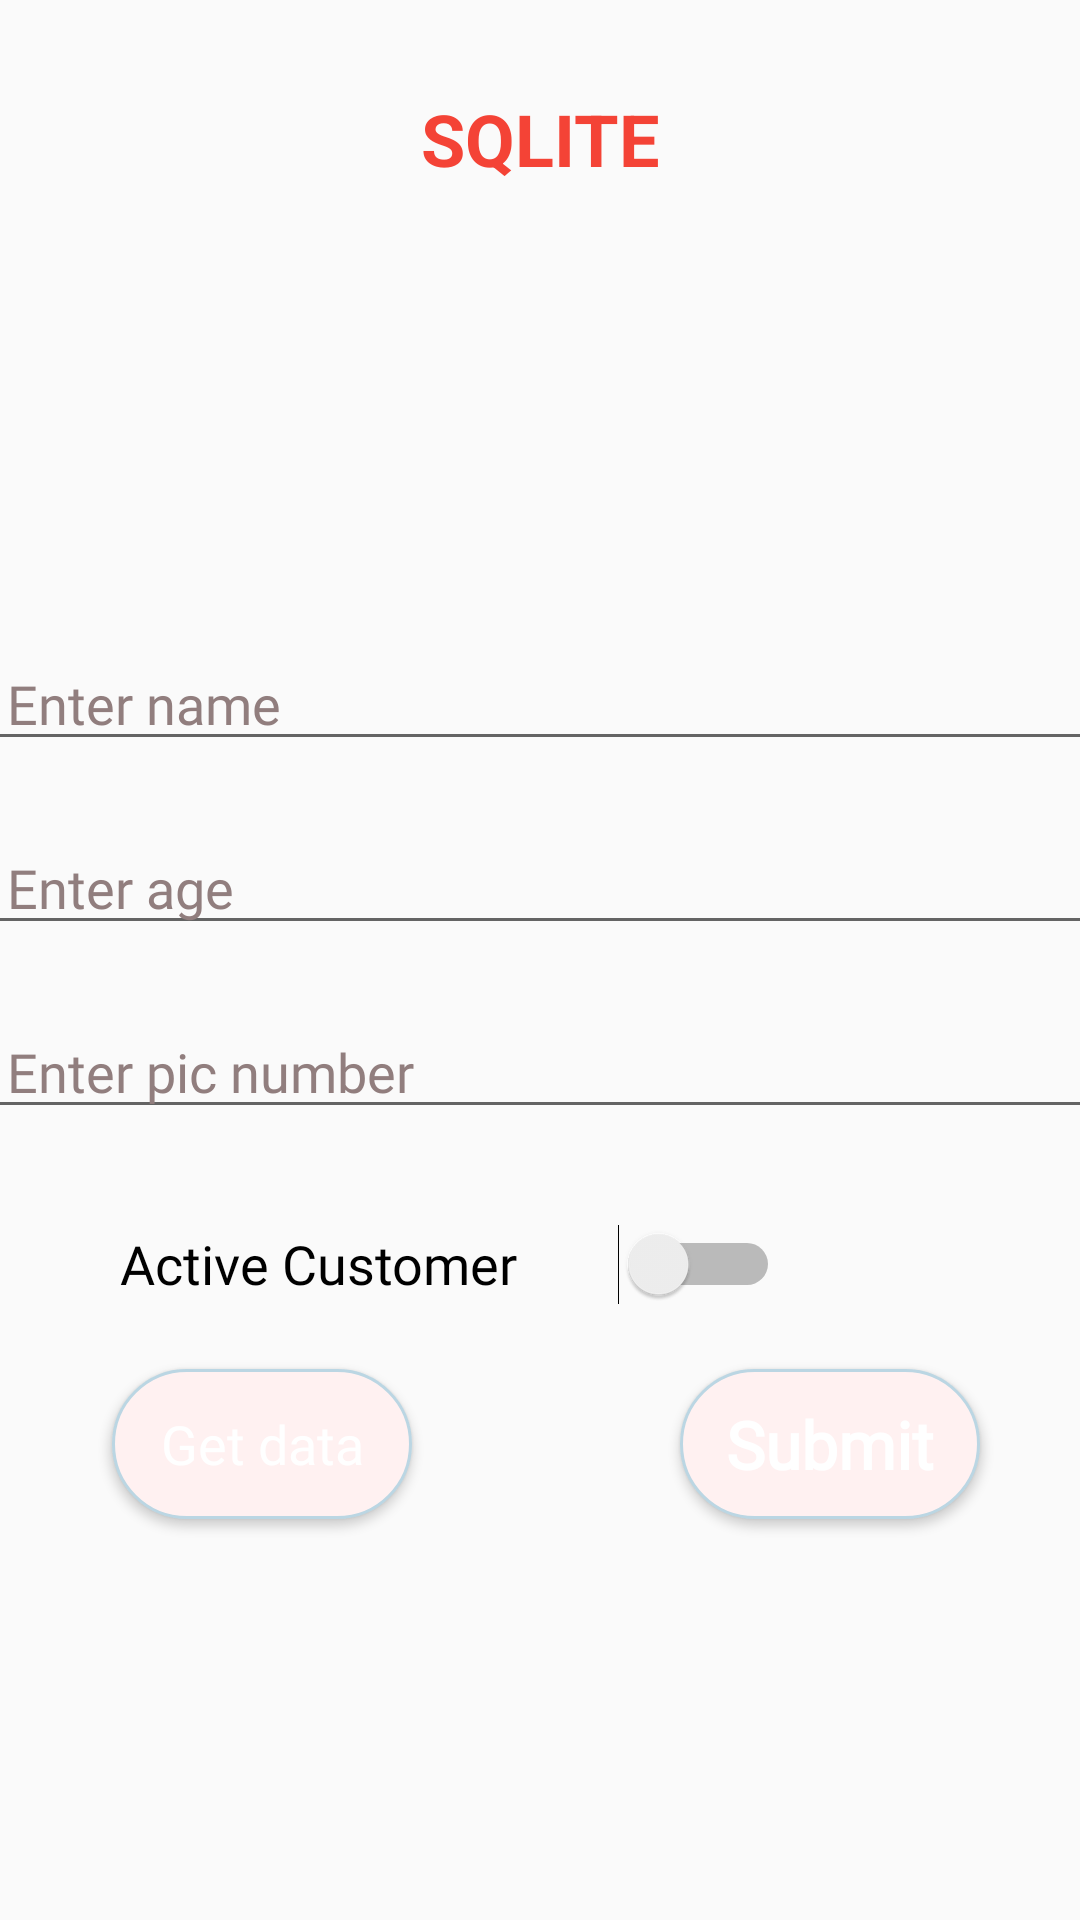

Reconstruct the res/layout file that produces this screen, plus the resources it refers to.
<!-- AndroidManifest.xml: application theme Theme.WhackaMole -->
<!-- res/layout/activity_sq_lite.xml -->
<?xml version="1.0" encoding="utf-8"?>
<androidx.constraintlayout.widget.ConstraintLayout xmlns:android="http://schemas.android.com/apk/res/android"
    xmlns:app="http://schemas.android.com/apk/res-auto"
    xmlns:tools="http://schemas.android.com/tools"
    android:layout_width="match_parent"
    android:layout_height="match_parent"
    tools:context=".sqLite">

    <TextView
        android:id="@+id/textView12"
        android:layout_width="wrap_content"
        android:layout_height="wrap_content"
        android:layout_marginTop="30dp"
        android:text="sqlite"
        android:textAllCaps="true"
        android:textColor="#F44336"
        android:textSize="24sp"
        android:textStyle="bold"
        app:layout_constraintEnd_toEndOf="parent"
        app:layout_constraintStart_toStartOf="parent"
        app:layout_constraintTop_toTopOf="parent" />

    <include
        android:id="@+id/include2"
        layout="@layout/add_person"
        android:layout_width="416dp"
        android:layout_height="0dp"
        android:layout_marginTop="20dp"
        android:paddingBottom="20dp"
        app:layout_constraintEnd_toEndOf="parent"
        app:layout_constraintStart_toStartOf="parent"
        app:layout_constraintTop_toBottomOf="@+id/textView12" />

    <Switch
        android:id="@+id/switch1"
        android:layout_width="0dp"
        android:layout_height="50dp"
        android:layout_marginLeft="40dp"
        android:layout_marginTop="20dp"
        android:layout_marginRight="70dp"
        android:fontFamily="@font/poppins_bold"
        android:paddingRight="30dp"
        android:text="Active Customer"
        android:textOff="OFF"
        android:textOn="ON"
        android:textSize="18sp"
        app:layout_constraintEnd_toEndOf="parent"
        app:layout_constraintStart_toStartOf="parent"
        app:layout_constraintTop_toBottomOf="@+id/include2" />

    <Button
        android:id="@+id/submit"
        android:layout_width="wrap_content"
        android:layout_height="wrap_content"
        android:layout_marginTop="10dp"
        android:background="@drawable/backround"
        android:fontFamily="@font/poppins_bold"
        android:text="Submit"
        android:textAllCaps="false"
        android:textColor="#FFFFFF"
        android:textSize="22sp"
        android:textStyle="bold"
        app:layout_constraintEnd_toEndOf="parent"
        app:layout_constraintHorizontal_bias="0.872"
        app:layout_constraintStart_toStartOf="parent"
        app:layout_constraintTop_toBottomOf="@+id/switch1" />

    <Button
        android:id="@+id/get_data"
        android:layout_width="wrap_content"
        android:layout_height="wrap_content"
        android:layout_marginEnd="52dp"
        android:background="@drawable/backround"
        android:fontFamily="@font/poppins_bold"
        android:text="Get data"
        android:textAllCaps="false"
        android:textColor="@color/Whitey"
        android:textSize="18sp"
        app:layout_constraintBottom_toBottomOf="@+id/submit"
        app:layout_constraintEnd_toStartOf="@+id/submit"
        app:layout_constraintStart_toStartOf="parent"
        app:layout_constraintTop_toTopOf="@+id/submit"
        app:layout_constraintVertical_bias="0.0" />

    <ScrollView
        android:id="@+id/sw_active"
        android:layout_width="409dp"
        android:layout_height="341dp"
        android:layout_marginTop="50dp"
        app:layout_constraintBottom_toBottomOf="parent"
        app:layout_constraintEnd_toEndOf="parent"
        app:layout_constraintStart_toStartOf="parent"
        app:layout_constraintTop_toBottomOf="@+id/get_data">

        <ListView
            android:id="@+id/lv_names"
            android:layout_width="match_parent"
            android:layout_height="wrap_content" />
    </ScrollView>

</androidx.constraintlayout.widget.ConstraintLayout>
<!-- res/layout/add_person.xml (included above) -->
<?xml version="1.0" encoding="utf-8"?>
<LinearLayout xmlns:android="http://schemas.android.com/apk/res/android"
    xmlns:app="http://schemas.android.com/apk/res-auto"
    android:layout_width="match_parent"
    android:layout_height="wrap_content"
    android:orientation="vertical">

    <ImageView
        android:id="@+id/imageView5"
        android:layout_width="match_parent"
        android:layout_height="90dp"
        android:layout_marginTop="20dp"
        app:srcCompat="@drawable/user" />

    <EditText
        android:id="@+id/et_name"
        android:layout_width="match_parent"
        android:layout_height="wrap_content"
        android:layout_marginLeft="20dp"
        android:layout_marginTop="20dp"
        android:layout_marginRight="20dp"
        android:ems="10"
        android:fontFamily="@font/poppins_bold"
        android:hint="Enter name"
        android:inputType="textPersonName"
        android:paddingLeft="10dp"
        android:textColorHint="#917E7E" />

    <EditText
        android:id="@+id/et_age"
        android:layout_width="match_parent"
        android:layout_height="wrap_content"
        android:layout_marginLeft="20dp"
        android:layout_marginTop="20dp"
        android:layout_marginRight="20dp"
        android:ems="10"
        android:fontFamily="@font/poppins_bold"
        android:hint="Enter age"
        android:inputType="number"
        android:paddingLeft="10dp"
        android:textColorHint="#917E7E" />

    <EditText
        android:id="@+id/et_pic_number"
        android:layout_width="match_parent"
        android:layout_height="wrap_content"
        android:layout_marginLeft="20dp"
        android:layout_marginTop="20dp"
        android:layout_marginRight="20dp"
        android:ems="10"
        android:fontFamily="@font/poppins_bold"
        android:hint="Enter pic number"
        android:inputType="textEmailAddress"
        android:paddingLeft="10dp"
        android:textColorHint="#917E7E" />

</LinearLayout>
<!-- resources referenced by this layout -->
<resources>
  <color name="Whitey">#FFFFFF</color>
  <!-- drawable backround (drawable) -->
  <?xml version="1.0" encoding="utf-8"?>
  <selector xmlns:android="http://schemas.android.com/apk/res/android">
    <item>
        <shape>
                android:shape="rectangle">
                <solid android:color="@color/Pink_100"/>
                <size
                    android:width="100dp"
                    android:height="50dp"/>
                <corners android:radius="30dp"/>
            <stroke android:color="#BBD6E3" android:width="1dp"/>
            </shape>
    </item>
  </selector>
  <style name="Theme.WhackaMole" parent="Theme.AppCompat.DayNight.NoActionBar">
          
          <item name="colorPrimary">@color/Pink_100</item>
          <item name="colorPrimaryVariant">@color/Whitey</item>
          <item name="colorOnPrimary">@color/Gray</item>
          
          <item name="colorSecondary">@color/pinK_900</item>
          <item name="colorSecondaryVariant">@color/white_150</item>
          <item name="colorOnSecondary">@color/Whitey</item>
          
          <item name="android:statusBarColor">@color/Gray</item>
          
      </style>
  <color name="Pink_100">#FFF1F1</color>
  <color name="Gray">#232323</color>
  <color name="pinK_900">#372c2c</color>
  <color name="white_150">#26FFFFFF</color>
</resources>
